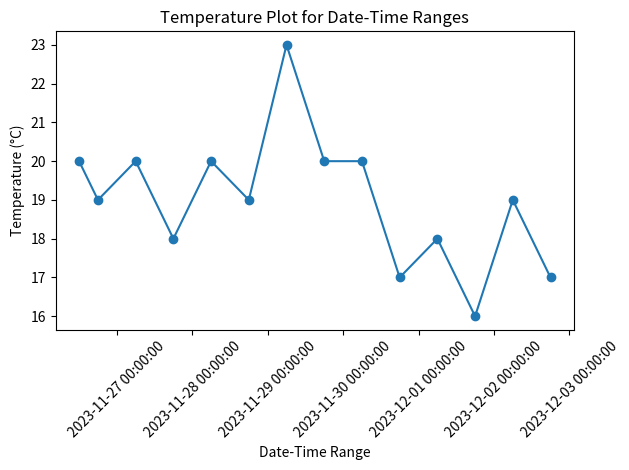

Python code for this plot:
import matplotlib.pyplot as plt
from datetime import datetime
import matplotlib.dates as mdates

# Paired date-time ranges
date_pairs = [
    ('2023-11-26 12:00:00', '2023-11-26 18:00:00'),
    ('2023-11-27 06:00:00', '2023-11-27 18:00:00'),
    ('2023-11-28 06:00:00', '2023-11-28 18:00:00'),
    ('2023-11-29 06:00:00', '2023-11-29 18:00:00'),
    ('2023-11-30 06:00:00', '2023-11-30 18:00:00'),
    ('2023-12-01 06:00:00', '2023-12-01 18:00:00'),
    ('2023-12-02 06:00:00', '2023-12-02 18:00:00')
]

# Corresponding temperature values (replace with your actual data)
temperature_values = [20.0, 19.0, 20.0, 18.0, 20.0, 19.0, 23.0, 20.0, 20.0, 17.0, 18.0, 16.0, 19.0, 17.0]

# Convert date-time strings to datetime objects
date_pairs = [(datetime.strptime(start, '%Y-%m-%d %H:%M:%S'), datetime.strptime(end, '%Y-%m-%d %H:%M:%S')) for start, end in date_pairs]

# Flatten the list of datetime objects
date_times = [time for pair in date_pairs for time in pair]

# Create a plot
plt.plot(date_times, temperature_values, marker='o', linestyle='-')

# Customize the plot
plt.xlabel('Date-Time Range')
plt.ylabel('Temperature (°C)')
plt.title('Temperature Plot for Date-Time Ranges')
plt.xticks(rotation=45)
plt.gca().xaxis.set_major_formatter(mdates.DateFormatter('%Y-%m-%d %H:%M:%S'))  # Format x-axis labels as dates

# Show the plot
plt.tight_layout()
plt.show()
